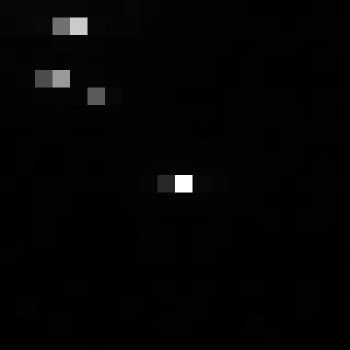

Data behind this chart, as committed beside it:
, xmin, ymin, lat, lon, area, perimeter, max_nanowatts, min_nanowatts, moonlight_illumination, clear_sky_confidence, mean_nanowatts
0, 1066, 3816, -6.853, -6.853, 1.0, 0.0, 106.7, 0.0, 11.86, 0.0, 1.673
